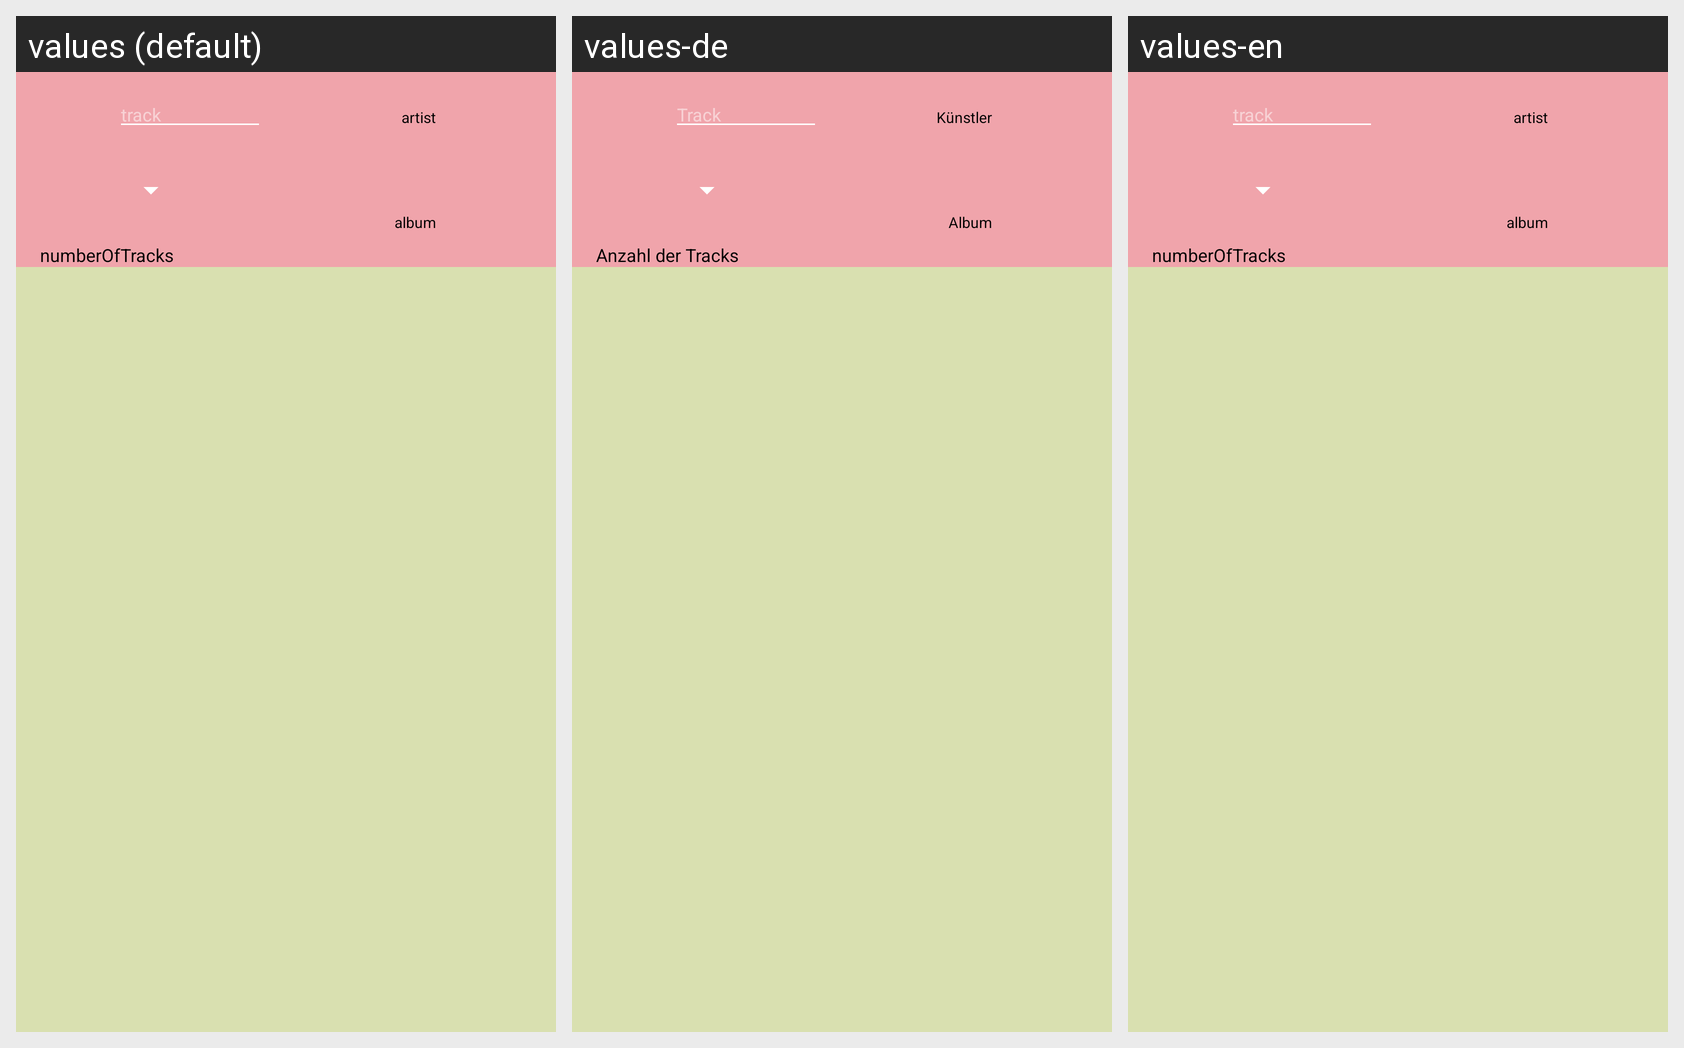

This grid shows one Android layout under several languages. Give, for every string resource on the screen, its name, the default text and each shown locale's text.
Android screen res/layout/fragment_tracks.xml rendered under 3 locales, left to right: values (default), values-de, values-en. Device: Nexus 5 (rendered at 1080×1920; each locale shown at half size, 540×960, under a caption strip naming it); theme AppTheme.
Strings drawn on this screen, with the default value and each locale's value (text and hints the layout hard-codes, and strings that could not be matched under every locale, appear in the picture but are not listed):

track
  values: track
  values-de: Track
  values-en: track

artist
  values: artist
  values-de: Künstler
  values-en: artist

album
  values: album
  values-de: Album
  values-en: album

numberoftracks
  values: numberOfTracks
  values-de: Anzahl der Tracks
  values-en: numberOfTracks
